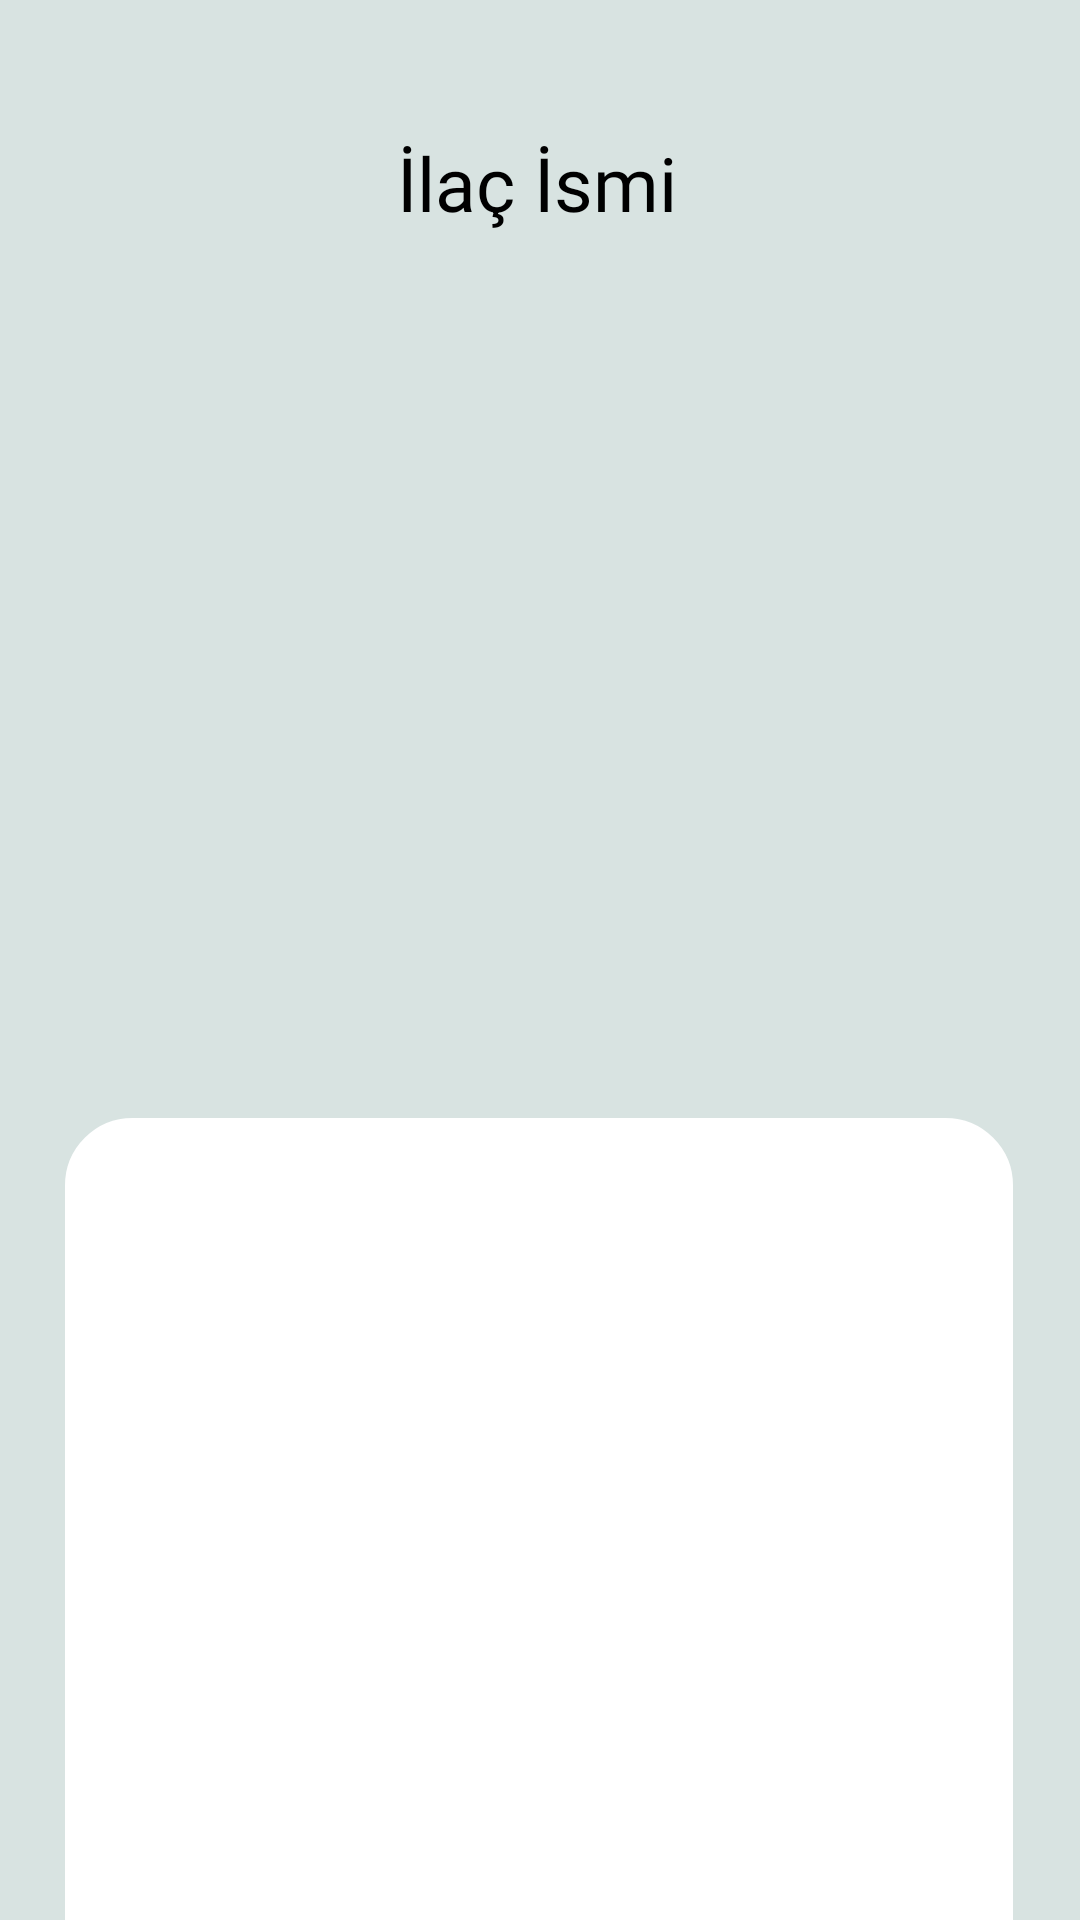

Reconstruct the res/layout file that produces this screen, plus the resources it refers to.
<!-- AndroidManifest.xml: application theme Theme.Yara_Tanıma_ve_İlaç_Önerisi_Uygulaması -->
<!-- res/layout/activity_kullanilacak_ilac.xml -->
<?xml version="1.0" encoding="utf-8"?>
<androidx.constraintlayout.widget.ConstraintLayout xmlns:android="http://schemas.android.com/apk/res/android"
    xmlns:app="http://schemas.android.com/apk/res-auto"
    xmlns:tools="http://schemas.android.com/tools"
    android:layout_width="match_parent"
    android:layout_height="match_parent"
    android:background="#D8E3E1"
    tools:context=".kullanilacak_ilac">
    <ImageView
        android:id="@+id/imageView3"
        android:layout_width="@dimen/_100sdp"
        android:layout_height="@dimen/_100sdp"
        android:layout_marginStart="-5dp"
        android:layout_marginTop="-5dp"
        app:layout_constraintEnd_toEndOf="parent"
        app:layout_constraintHorizontal_bias="0.007"
        app:layout_constraintStart_toStartOf="parent"
        app:layout_constraintTop_toTopOf="parent"
        app:srcCompat="@drawable/sol_ust_resim" />

    <TextView
        android:id="@+id/ilac_isim"
        android:layout_width="185dp"
        android:layout_height="wrap_content"
        android:layout_marginTop="44dp"
        android:fontFamily="@font/aclonicaregular"
        android:gravity="center"
        android:text="İlaç İsmi"
        android:textColor="@color/black"
        android:textSize="25dp"
        app:layout_constraintEnd_toEndOf="parent"
        app:layout_constraintHorizontal_bias="0.496"
        app:layout_constraintStart_toStartOf="parent"
        app:layout_constraintTop_toTopOf="parent" />

    <ImageView
        android:id="@+id/ilac_resim"
        android:layout_width="299dp"
        android:layout_height="246dp"
        android:layout_marginTop="20dp"
        app:layout_constraintEnd_toEndOf="parent"
        app:layout_constraintStart_toStartOf="parent"
        app:layout_constraintTop_toBottomOf="@+id/ilac_isim"
        app:srcCompat="@drawable/ic_launcher_background" />

    <TextView
        android:id="@+id/ilac_bilgi"
        android:layout_width="326dp"
        android:layout_height="354dp"
        android:layout_marginTop="24dp"
        android:background="@drawable/dialog_bg"
        android:fontFamily="@font/abeezeeregular"
        android:justificationMode="inter_word"
        android:padding="10dp"
        android:textColor="@color/black"
        android:textSize="20dp"
        app:layout_constraintEnd_toEndOf="parent"
        app:layout_constraintHorizontal_bias="0.494"
        app:layout_constraintStart_toStartOf="parent"
        app:layout_constraintTop_toBottomOf="@+id/ilac_resim" />
</androidx.constraintlayout.widget.ConstraintLayout>
<!-- resources referenced by this layout -->
<resources>
  <!-- drawable dialog_bg (drawable) -->
  <?xml version="1.0" encoding="utf-8"?>
  <inset xmlns:android="http://schemas.android.com/apk/res/android"
  
      android:insetLeft = "5dp"
  
    android:insetRight="5dp"
      android:insetBottom="5dp"
      android:insetTop="5dp"
      >
  
      <shape android:shape="rectangle">
          <corners android:radius="20dp">
          </corners>
          <solid android:color="@color/white">
          </solid>
          <stroke android:width="5dp"
              android:color="@color/white"></stroke>
      </shape>
  
  
  
  
  
  
  
  </inset>
  <!-- drawable sol_ust_resim: png bitmap (drawable, 8788 bytes) -->
  <style name="Theme.Yara_Tanıma_ve_İlaç_Önerisi_Uygulaması" parent="Theme.MaterialComponents.DayNight.NoActionBar">
          
          <item name="colorPrimary">@color/purple_500</item>
          <item name="colorPrimaryVariant">@color/purple_700</item>
          <item name="colorOnPrimary">@color/white</item>
          
          <item name="colorSecondary">@color/teal_200</item>
          <item name="colorSecondaryVariant">@color/teal_700</item>
          <item name="colorOnSecondary">@color/black</item>
          
          <item name="android:statusBarColor">?attr/colorPrimaryVariant</item>
          
      </style>
  <!-- not gathered from this repository: default colours our renderer supplied (Android Studio template values) -->
  <color name="purple_500">#FF6200EE</color>
  <color name="purple_700">#FF3700B3</color>
  <color name="teal_200">#FF03DAC5</color>
  <color name="teal_700">#FF018786</color>
  <color name="black">#FF000000</color>
  <color name="white">#FFFFFFFF</color>
</resources>
